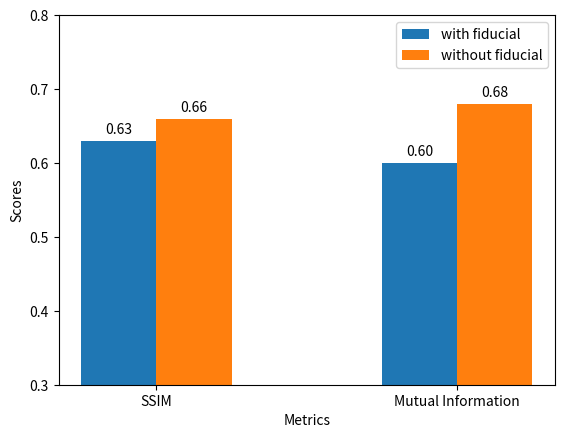

Recreate this plot in Python.
import matplotlib.pyplot as plt
import numpy as np

# Sample data: replace these with your actual results
metrics_algorithm1 = {'SSIM': 0.63, 'Mutual Information': 0.60}
metrics_algorithm2 = {'SSIM': 0.66, 'Mutual Information': 0.68}
# metrics_algorithm1 = {'mean IOU': 0.85, 'mean DSC': 0.90}
# metrics_algorithm2 = {'mean IOU': 0.94, 'mean DSC': 0.97}

# Names of the metrics
metric_names = list(metrics_algorithm1.keys())

# Values for each algorithm
values_algorithm1 = list(metrics_algorithm1.values())
values_algorithm2 = list(metrics_algorithm2.values())

# Set up the bar graph
x = np.arange(len(metric_names))  # the label locations
width = 0.25  # the width of the bars

fig, ax = plt.subplots()
bars1 = ax.bar(x - width/2, values_algorithm1, width, label='with fiducial')
bars2 = ax.bar(x + width/2, values_algorithm2, width, label='without fiducial')

# Add some text for labels, title, and custom x-axis tick labels
ax.set_xlabel('Metrics')
ax.set_ylabel('Scores')
# ax.set_title('Comparison of Image Registration Algorithms')
ax.set_xticks(x)
ax.set_xticklabels(metric_names)
ax.legend()

# # Set the y-axis to only show from 0.5 to 1.0
ax.set_ylim(0.3, 0.8)

# Function to add a label on top of each bar
def autolabel(bars):
    """Attach a text label above each bar displaying its height."""
    for bar in bars:
        height = bar.get_height()
        ax.annotate(f'{height:.2f}',
                    xy=(bar.get_x() + bar.get_width() / 2, height),
                    xytext=(0, 3),  # 3 points vertical offset
                    textcoords="offset points",
                    ha='center', va='bottom')

# Call the function to add labels
autolabel(bars1)
autolabel(bars2)

# Show the plot
plt.show()